Labelled photos from "str1", an image-classification folder in saiteja-2811/Image-Classification-for-Trading-Strategies. The possible labels are: buy, sell, test.

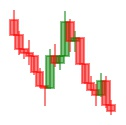
Label: sell

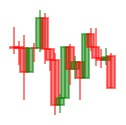
Label: buy

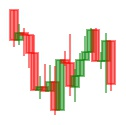
Label: test

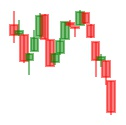
Label: sell

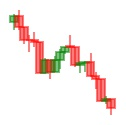
Label: buy

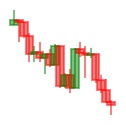
Label: test
